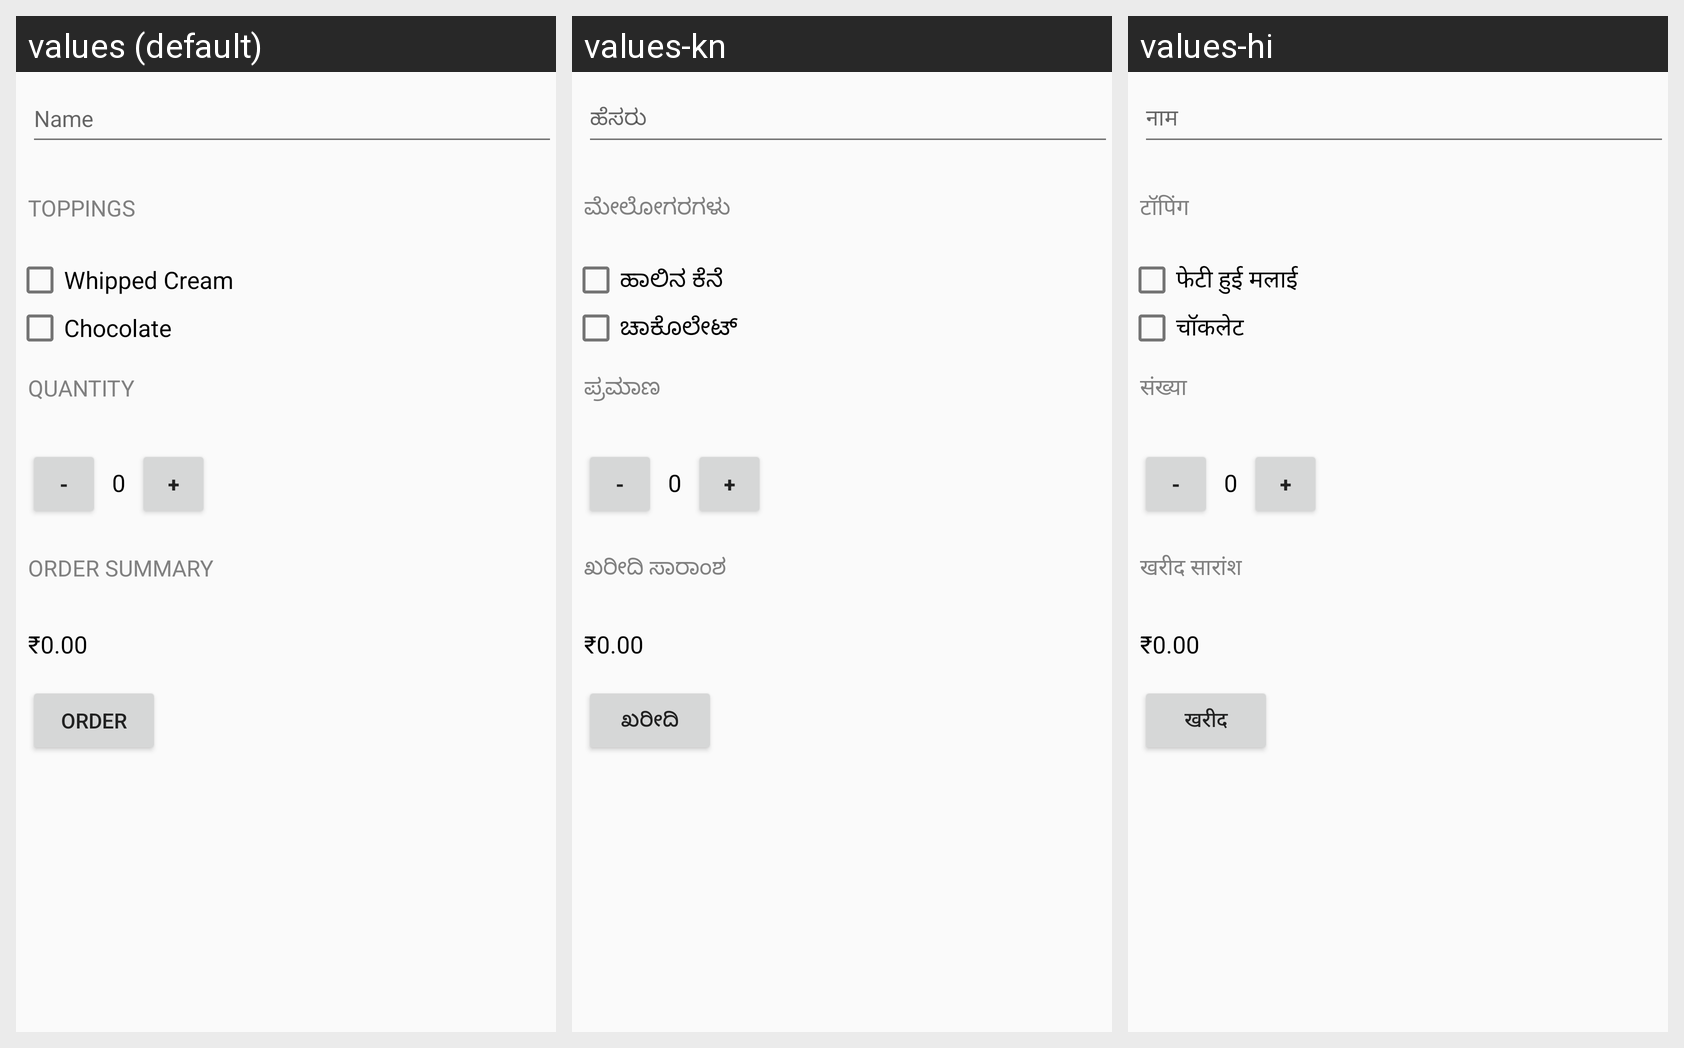

Strings drawn on this Android screen and how each of the app's shown locales translates them:
Android screen res/layout/activity_main.xml rendered under 3 locales, left to right: values (default), values-kn, values-hi. Device: Nexus 5 (rendered at 1080×1920; each locale shown at half size, 540×960, under a caption strip naming it); theme AppTheme.
Strings drawn on this screen, with the default value and each locale's value (text and hints the layout hard-codes, and strings that could not be matched under every locale, appear in the picture but are not listed):

Name
  values: Name
  values-kn: ಹೆಸರು
  values-hi: नाम

Toppings
  values: Toppings
  values-kn: ಮೇಲೋಗರಗಳು
  values-hi: टॉपिंग

whipped_cream
  values: Whipped Cream
  values-kn: ಹಾಲಿನ ಕೆನೆ
  values-hi: फेटी हुई मलाई

chocolate
  values: Chocolate
  values-kn: ಚಾಕೊಲೇಟ್
  values-hi: चॉकलेट

Quantity
  values: Quantity
  values-kn: ಪ್ರಮಾಣ
  values-hi: संख्या

OrderSummary
  values: Order Summary
  values-kn: ಖರೀದಿ ಸಾರಾಂಶ
  values-hi: खरीद सारांश

Order
  values: Order
  values-kn: ಖರೀದಿ
  values-hi: खरीद
